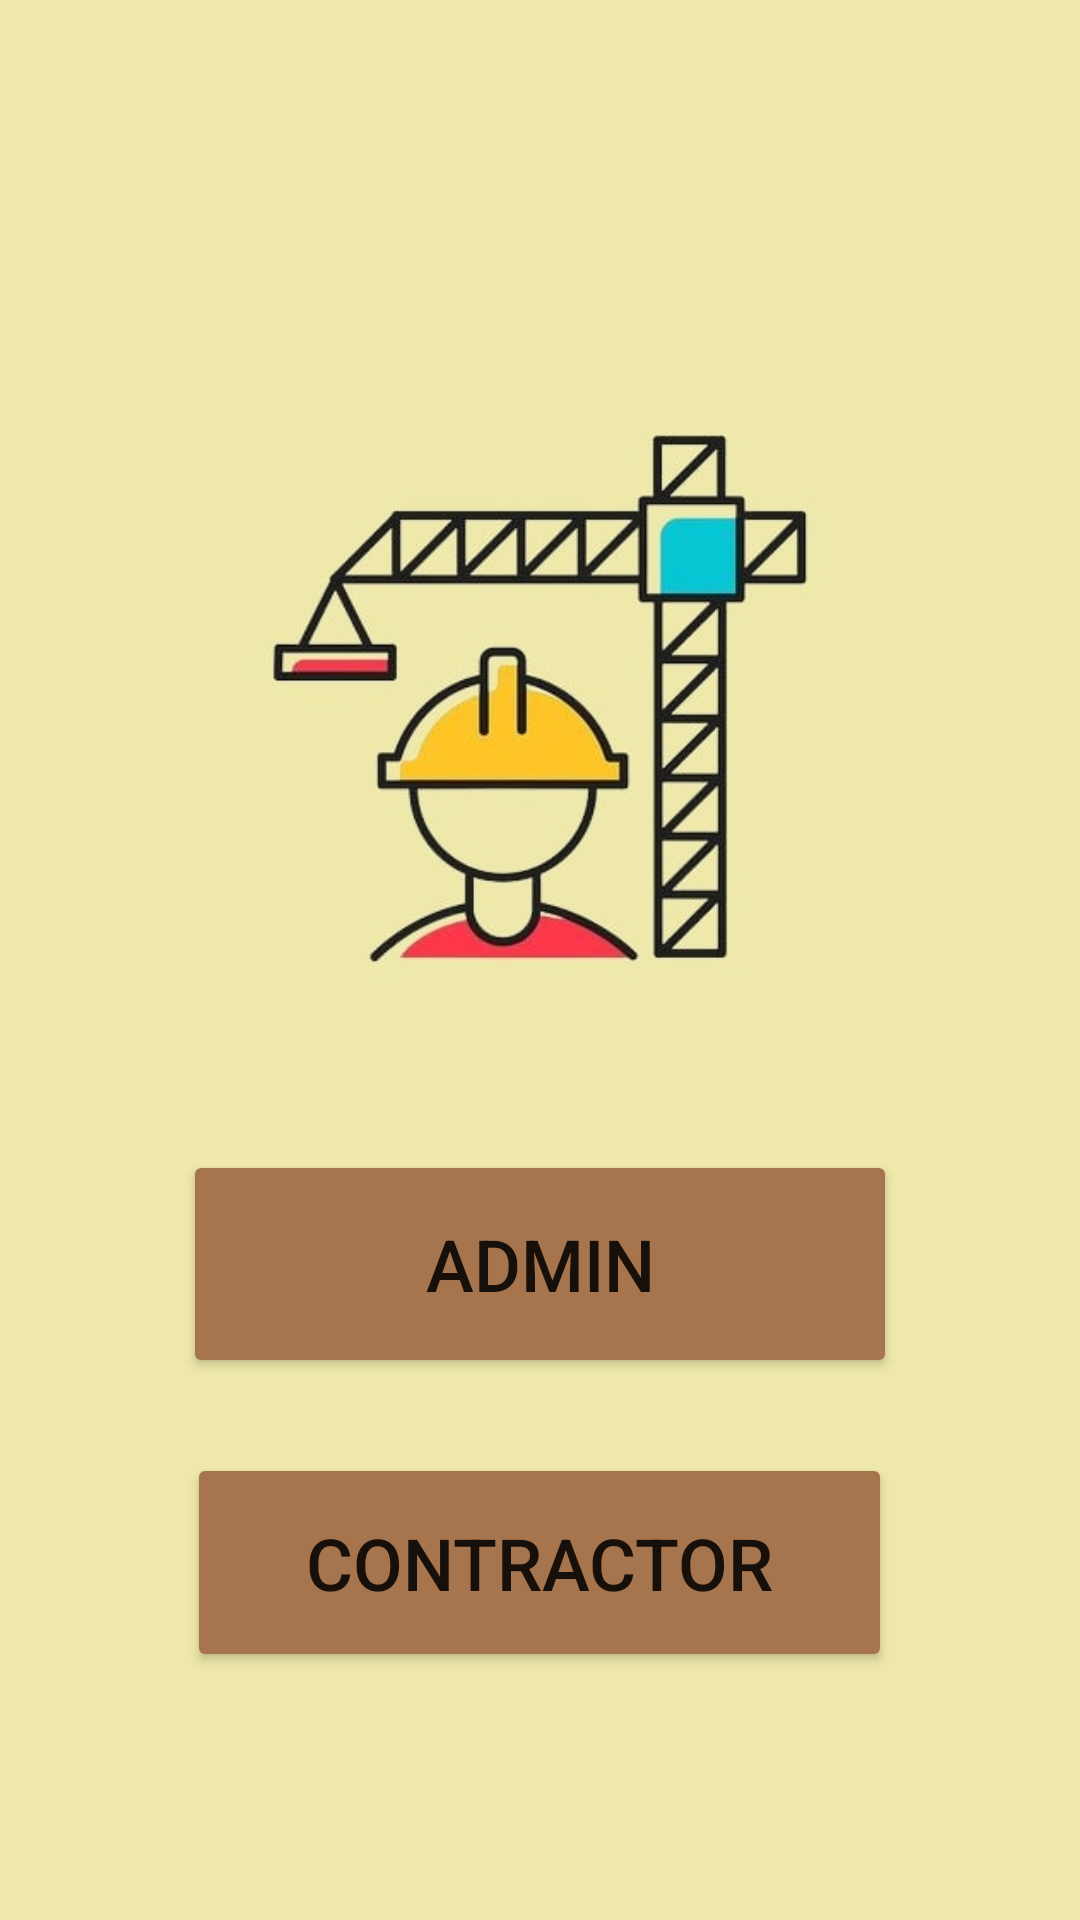

Layout XML and referenced resources for this Android screen:
<!-- AndroidManifest.xml: application theme Theme.INFRASPECT -->
<!-- res/layout/activity_main.xml -->
<?xml version="1.0" encoding="utf-8"?>
<LinearLayout xmlns:android="http://schemas.android.com/apk/res/android"
    xmlns:app="http://schemas.android.com/apk/res-auto"
    xmlns:tools="http://schemas.android.com/tools"
    android:layout_width="match_parent"
    android:layout_height="match_parent"
    android:orientation="vertical"
    android:gravity="center"
    android:background="#EEE8AA"
    tools:context=".MainActivity">

    <ImageView
        android:id="@+id/imageView2"
        android:layout_width="321dp"
        android:layout_height="301dp"
        app:srcCompat="@drawable/main" />

    <Button
        android:id="@+id/btnAdmin"
        android:layout_width="238dp"
        android:layout_height="76dp"
        android:backgroundTint="@color/chamoisee"
        android:text="Admin"
        android:textSize="24sp"
        android:visibility="visible"
        tools:visibility="visible" />

    <Button
        android:id="@+id/btnContractor"
        android:layout_width="235dp"
        android:layout_height="73dp"
        android:layout_marginTop="25dp"
        android:backgroundTint="@color/chamoisee"
        android:text="Contractor"
        android:textSize="24sp" />

</LinearLayout>
<!-- resources referenced by this layout -->
<resources>
  <color name="chamoisee">#A7754D</color>
  <!-- drawable main: jpg bitmap (drawable, 18533 bytes) -->
  <style name="Theme.INFRASPECT" parent="Theme.MaterialComponents.DayNight.DarkActionBar">
          
          <item name="colorPrimary">@color/purple_500</item>
          <item name="colorPrimaryVariant">@color/purple_700</item>
          <item name="colorOnPrimary">@color/white</item>
          
          <item name="colorSecondary">@color/teal_200</item>
          <item name="colorSecondaryVariant">@color/teal_700</item>
          <item name="colorOnSecondary">@color/black</item>
          
          <item name="android:statusBarColor">?attr/colorPrimaryVariant</item>
          
      </style>
  <color name="purple_500">#FF6200EE</color>
  <color name="purple_700">#FF3700B3</color>
  <color name="white">#FFFFFFFF</color>
  <color name="teal_200">#FF03DAC5</color>
  <color name="teal_700">#FF018786</color>
  <color name="black">#FF000000</color>
</resources>
